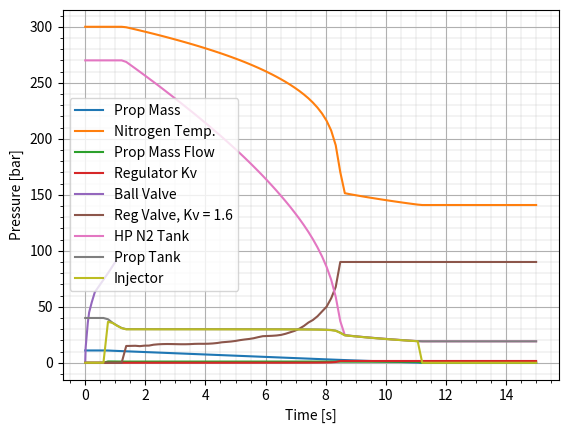

Recreate this plot in Python.
import numpy as np
from scipy.optimize import root
from scipy.integrate import solve_ivp

#-------------------------------------------------------
#------------------- Constants -------------------------
#-------------------------------------------------------

rho_L = 1000 #Liquid propellant density [kg/m^3]
R_N2 = 296 #Gas constant for nitrogen [J/kgK]
gamma_N2 = 1.4 #Specific Heat Ratio for nitrogen
P_atm = 0 #Atmospheric pressure (gauge) [Pa]
Tst = 273.15
Pst = 101325
rhost = Pst/(R_N2*Tst)

V_1 = 2.5 #HP Tank volume [L]
V_2 = 13 #Prop tank volume [L]
A_3 = 20*1e-6 #Injector Orifice Area [m^2]
Cd_3 = 0.7 #Injector Orifice Discharge Coefficient

Kv_1_max = 1.6
#Opening_vs_norm_Kv = [[0,0.0322,0.0567,0.0967,0.1611,0.25,0.3833,0.64,0.86,1],[0,10,20,30,40,50,60,70,80,90]] taken from (scaled 8"): https://www.mydatabook.org/fluid-mechanics/flow-coefficient-opening-and-closure-curves-of-full-bore-ball-valves/
Opening_vs_norm_Kv = [[0,0.0145,0.0290,0.0580,0.0870,0.1304,0.2174,0.3188,0.5507,0.7826,1],[0,13.5,18,27,36,45,54,63,72,81,90]] # taken from (scaled 1/2"): https://www.valvesonline.co.uk/technical-information/mars-v-sector-manual-control-ball-valve-series-88.pdf

#-------------------------------------------------------
#-------------- Initial Conditions ---------------------
#-------------------------------------------------------

T_0_N2 = 300 #Initial temperature of nitrogen in the HP tank and ullage [K]
P_1_0 = 270 #Initial pressure of nitrogen in the HP tank [bar]
P_2_0 = 40 #Initial pressure of nitrogen ullage in prop tank [bar]
P_3_0 = 0 #Initial injector upstream pressure [bar]
m_dot_N2_0 = 0 #Initial N2 mass flow rate [kg/s]
m_dot_L_0 = 0 #Initial Propellant mass flow rate [kg/s]
m_3_0 = 11 #Initial mass of liquid propellant [kg]

#------------------------------------------------------
#------------- Convert to SI units --------------------
#------------------------------------------------------

V_1, V_2 = V_1*1e-3, V_2*1e-3 #convert volumes to m^3
P_1_0, P_2_0 = P_1_0*1e5, P_2_0*1e5 #convert pressure to Pa

#------------------------------------------------------
#-------------- Derive calculated ICs -----------------
#------------------------------------------------------

rho_1_0 = (P_1_0)/(R_N2*T_0_N2) #Initial density of nitrogen in the HP tank [kg/m^3]
rho_2_0 = (P_2_0)/(R_N2*T_0_N2) #Initial density of nitrogen in the prop tank [kg/m^3]

m_2_0 = rho_2_0*(V_2-(m_3_0/rho_L))
m_1_0 = V_1*rho_1_0


def K1_Flow_Rate(P_1, P_2, rho_1, rho_2, T, t):
    P_1,P_2 = P_1*1e-5, P_2*1e-5
    
    Kp = 0.5
    K_v_controlled = 0.05 + (30 - P_2)*Kp
    
    if K_v_controlled < 0:
        K_v_controlled = 0
    elif K_v_controlled > Kv_1_max:
        K_v_controlled = Kv_1_max
    
    K_v = np.interp(t, [0, 0.6, 0.8, 10], [0, 0, K_v_controlled, K_v_controlled]) # Define the Kv of the valve based on a predefined path
    #K_v = 1
    # determine flow regime through valve
    if (P_2 >= 0.528*P_1):
        # non-choked flow
        Q_N = K_v*514*(((P_1-P_2)*P_2)/(rhost*T))/np.sqrt(abs(((P_1-P_2)*P_2)/(rhost*T)))
    else:
        # choked flow
        Q_N = K_v*257*P_1/np.sqrt(abs(rhost*T))
    m_dot = Q_N*(Pst/(R_N2*Tst))*(1/3600) #Convert standard flow rate to mass flow rate
    return m_dot, K_v

def K2_Flow_Rate(P_2, P_3, rho_1, rho_2, T, t):
    #K_v = np.interp(t, [0, 0.7, 0.9, 2, 2.1, 4, 4.1, 10], [0, 0, 10, 10, 1, 1, 0.3, 0.3]) # Define the Kv of the valve based on a predefined path
    #K_v = np.interp(t, [0, 0.7, 0.9, 2, 2.1, 4, 4.1, 10], [0, 0, 10, 10, 1, 1, 4, 4])
    K_v = np.interp(t, [0, 0.7, 0.9, 2, 2.1, 4, 4.1, 10], [0, 0, 10, 10, 10, 10, 10, 10])
    #K_v = 20
    P_3,P_2 = P_3*1e-5, P_2*1e-5
    SG = rho_L/1000 #Calculate specific gravity of propellant (value for water is 1)
    Q = K_v*((P_2 - P_3)/SG)/np.sqrt(abs((P_2 - P_3)/SG)) #Calculate volumetric flow rate based on Kv
    m_dot = Q*rho_L*(1/3600) #Convert standard flow rate to mass flow rate
    return m_dot

def explicit_algebraic_equations(m_2, m_3, rho_1):
    P_1 = P_1_0*((rho_1/rho_1_0)**gamma_N2)
    T = P_1/(rho_1*R_N2)
    rho_2 = m_2/(V_2 - (m_3/rho_L))
    P_2 = rho_2*T*R_N2
    m_1 = V_1*rho_1
    return P_1, T, rho_2, P_2, m_1


def algebraic_equations(x, P_1, P_2, rho_1, rho_2, m_3, T, t):
    P_3, m_dot_N2, m_dot_L = x
    F = np.zeros(3)
    if m_3 <= 0.1:
        F[0] = m_dot_L - 0
        F[1] = P_3 - P_atm
    else:
        F[0] = m_dot_L - Cd_3*A_3*2*rho_L*(P_3 - P_atm)/np.sqrt(abs(2*rho_L*(P_3 - P_atm)))
        F[1] = m_dot_L - K2_Flow_Rate(P_2, P_3, rho_1, rho_2, T, t)
    m_dot_reg, K_v_reg = K1_Flow_Rate(P_1, P_2, rho_1, rho_2, T, t)
    F[2] = m_dot_N2 - m_dot_reg
    return F


# Define the DAE system
def dae_system(t, z):
    m_2, m_3, rho_1 = z  # State variables: Mass of N2 in ullage, Mass of Liquid in tank, Density of N2 in HP tank
    
    #Algebraic equations to determine other state variables
    
    P_1, T, rho_2, P_2, m_1 = explicit_algebraic_equations(m_2, m_3, rho_1)
    
    solution = root(algebraic_equations, (1,1,1), args=(P_1, P_2, rho_1, rho_2, m_3, T, t), method='hybr', tol=1e-5)
    P_3, m_dot_N2, m_dot_L = solution.x
    
    # Differential Equations
    m_dot_2 = m_dot_N2
    
    if m_3 <= 0:
        m_3 = 0
        m_dot_3 = 0
    else:
        m_dot_3 = -m_dot_L
        
    rho_dot_1 = -(m_dot_N2/V_1)*((rho_1/rho_1_0)**(1-gamma_N2))

    return [m_dot_2, m_dot_3, rho_dot_1]

# Define initial conditions
z0 = [m_2_0, m_3_0, rho_1_0]


# Define the time span for integration
t_span = (0, 15)

# Generate evaluation times
t_eval = np.linspace(*t_span, 100)

# Solve the DAE
sol = solve_ivp(dae_system, t_span, z0, method='LSODA', t_eval=t_eval)

# Access the solution
t = sol.t
m_2, m_3, rho_1= sol.y
P_1, T, rho_2, P_2, m_1 = explicit_algebraic_equations(m_2, m_3, rho_1)


P_3 = np.zeros(len(t_eval))
m_dot_N2 = np.zeros(len(t_eval))
m_dot_L = np.zeros(len(t_eval))
K_v_reg = np.zeros(len(t_eval))
for i in range(0,len(t_eval)):
    solution = root(algebraic_equations, (1,1,1), args=(P_1[i], P_2[i], rho_1[i], rho_2[i], m_3[i], T[i], t[i]), method='hybr', tol=1e-5)
    m_dot_N2[i], K_v_reg[i] = K1_Flow_Rate(P_1[i], P_2[i], rho_1[i], rho_2[i], T[i], t[i])
    P_3[i], m_dot_N2[i], m_dot_L[i] = solution.x
    
Opening = np.interp(K_v_reg, np.transpose(Opening_vs_norm_Kv[0])*Kv_1_max, np.transpose(Opening_vs_norm_Kv[1]))

# Plot the results
import matplotlib.pyplot as plt


plt.plot(t,m_3, label='Prop Mass')
plt.grid(which='major',axis='both',linewidth = 0.8)
plt.minorticks_on()
plt.grid(which='minor',axis='both',linewidth = 0.2)
plt.xlabel('Time [s]')
plt.ylabel('Mass [kg]')
plt.legend()
plt.show()
'''
plt.plot(t,rho_1, label='rho_1')
plt.grid(which='major',axis='both',linewidth = 0.8)
plt.minorticks_on()
plt.grid(which='minor',axis='both',linewidth = 0.2)
plt.xlabel('Time [s]')
plt.ylabel('Density [kg/m^3]')
plt.legend()
plt.show()
'''
plt.plot(t,T, label='Nitrogen Temp.')
plt.grid(which='major',axis='both',linewidth = 0.8)
plt.minorticks_on()
plt.grid(which='minor',axis='both',linewidth = 0.2)
plt.xlabel('Time [s]')
plt.ylabel('Temperature [K]')
plt.legend()
plt.show()


plt.plot(t,m_dot_L, label='Prop Mass Flow')
plt.grid(which='major',axis='both',linewidth = 0.8)
plt.minorticks_on()
plt.grid(which='minor',axis='both',linewidth = 0.2)
plt.xlabel('Time [s]')
plt.ylabel('Mass Flow Rate [kg/s]')
plt.legend()
plt.show()

plt.plot(t,K_v_reg, label='Regulator Kv')
plt.grid(which='major',axis='both',linewidth = 0.8)
plt.minorticks_on()
plt.grid(which='minor',axis='both',linewidth = 0.2)
plt.xlabel('Time [s]')
plt.ylabel('Kv [m^3/hr]')
plt.legend()
plt.show()

plt.plot(np.transpose(Opening_vs_norm_Kv[0]), np.transpose(Opening_vs_norm_Kv[1]), label='Ball Valve')
plt.grid(which='major',axis='both',linewidth = 0.8)
plt.minorticks_on()
plt.grid(which='minor',axis='both',linewidth = 0.2)
plt.xlabel('Kv (normalised)')
plt.ylabel('Opening Angle [deg]')
plt.legend()
plt.show()

reg_label = 'Reg Valve, Kv = ' + str(Kv_1_max)
plt.plot(t,Opening, label=reg_label)
plt.grid(which='major',axis='both',linewidth = 0.8)
plt.minorticks_on()
plt.grid(which='minor',axis='both',linewidth = 0.2)
plt.xlabel('Time [s]')
plt.ylabel('Opening Angle [deg]')
plt.legend()
plt.show()

plt.plot(t,P_1*1e-5, label='HP N2 Tank')
plt.plot(t,P_2*1e-5, label='Prop Tank')
plt.plot(t,P_3*1e-5, label='Injector')
plt.grid(which='major',axis='both',linewidth = 0.8)
plt.minorticks_on()
plt.grid(which='minor',axis='both',linewidth = 0.2)
plt.xlabel('Time [s]')
plt.ylabel('Pressure [bar]')
plt.legend()
plt.show()
